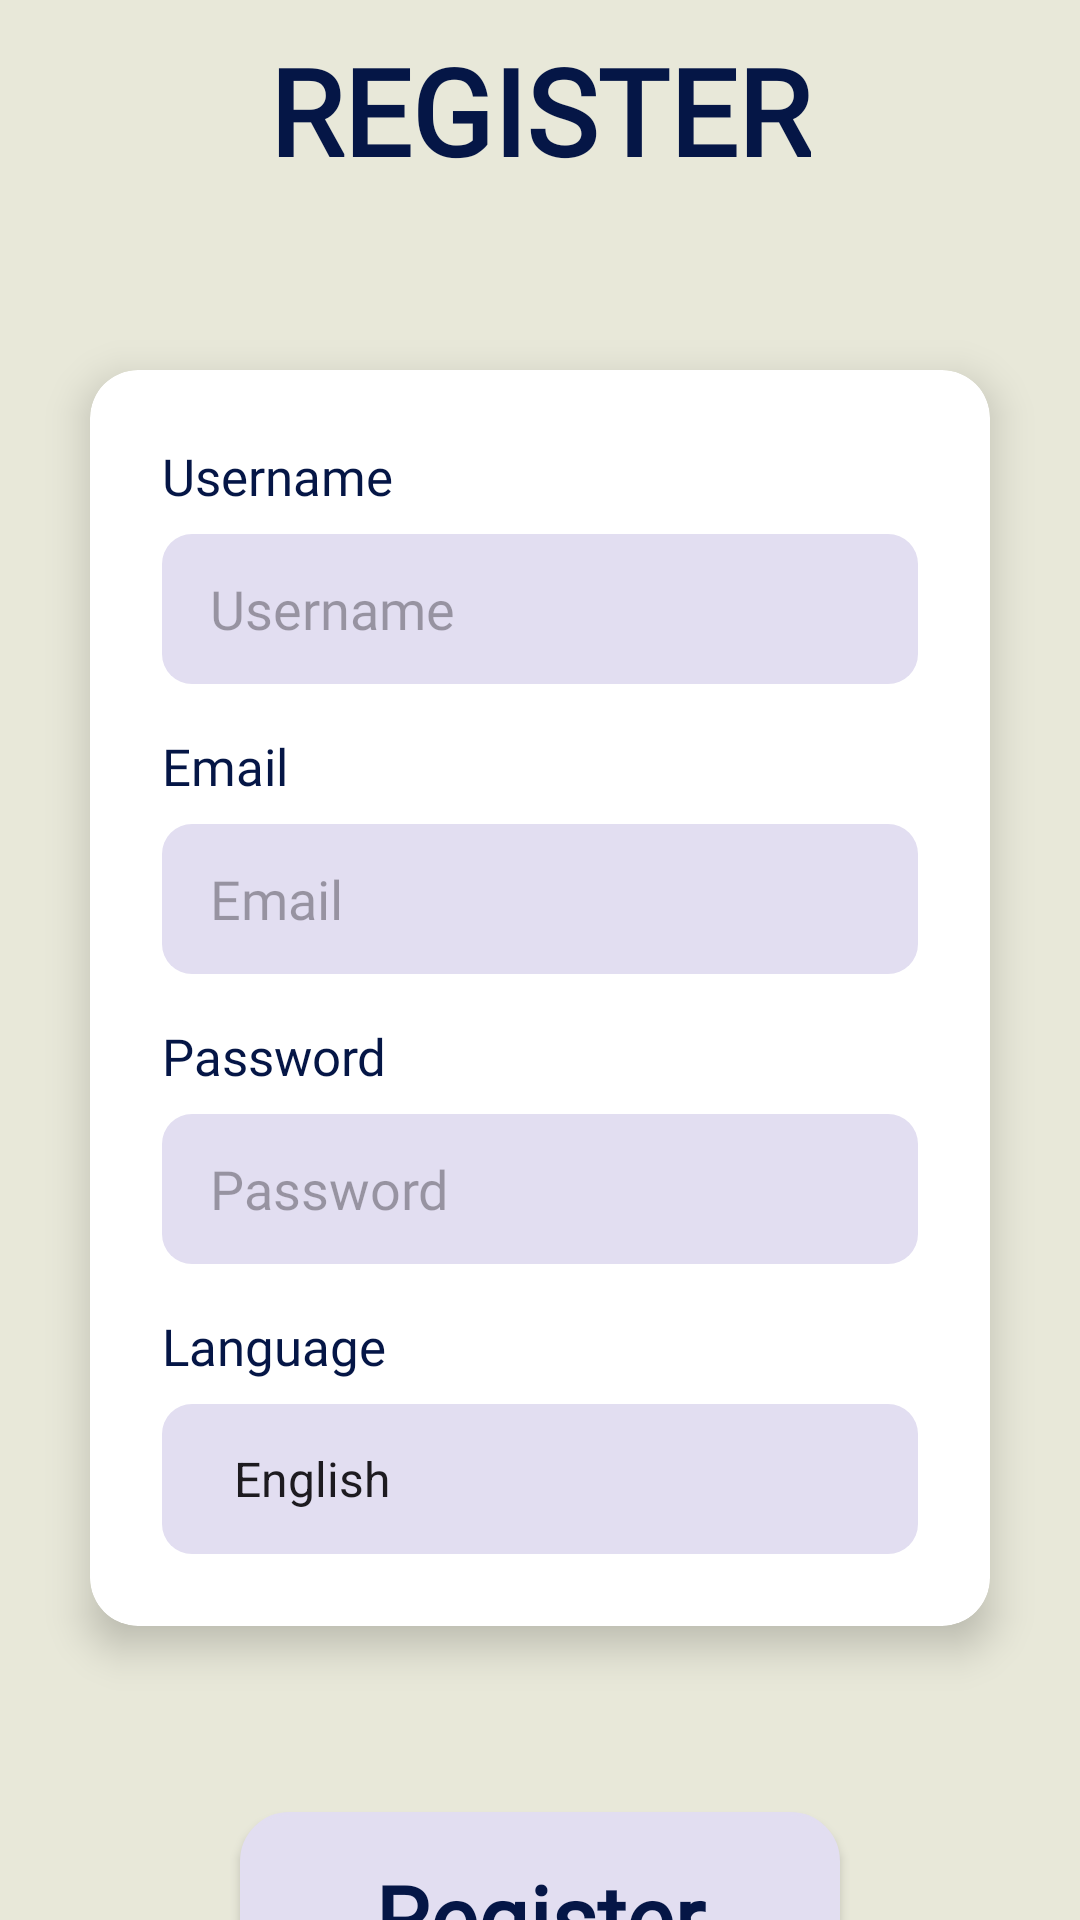

Android layout source for this screen:
<!-- AndroidManifest.xml: application theme Theme.WordVenture2 -->
<!-- res/layout/activity_register.xml -->
<?xml version="1.0" encoding="utf-8"?>
<LinearLayout
    xmlns:android="http://schemas.android.com/apk/res/android"
    xmlns:app="http://schemas.android.com/apk/res-auto"
    xmlns:tools="http://schemas.android.com/tools"
    android:layout_width="match_parent"
    android:layout_height="match_parent"
    android:orientation="vertical"
    android:gravity="center_horizontal"
    android:background="#E8E8D9"
    tools:context=".Register">

    <LinearLayout
        android:layout_width="wrap_content"
        android:layout_height="wrap_content"
        android:layout_marginTop="10dp"
        android:layout_marginBottom="30dp"
        android:gravity="center_vertical"
        android:orientation="horizontal">

        <TextView
            android:layout_width="wrap_content"
            android:layout_height="wrap_content"
            android:text="@string/register_title"
            android:textColor="#051646"
            android:textSize="40sp"
            android:textStyle="bold"
            android:fontFamily="@font/barriecito"/>
    </LinearLayout>

    <androidx.cardview.widget.CardView
        android:layout_width="match_parent"
        android:layout_height="wrap_content"
        app:cardCornerRadius="16dp"
        app:cardElevation="8dp"
        android:layout_marginHorizontal="16dp"
        android:layout_margin="30dp"
        app:cardBackgroundColor="#FFFFFF">

        <LinearLayout
            android:layout_width="match_parent"
            android:layout_height="wrap_content"
            android:orientation="vertical"
            android:padding="24dp">

            <TextView
                android:layout_width="wrap_content"
                android:layout_height="wrap_content"
                android:text="@string/label_username"
                android:fontFamily="@font/barriecito"
                android:textColor="#051646"
                android:textSize="17dp"
                android:layout_marginBottom="8dp"/>
            <EditText
                android:id="@+id/username_edit_text"
                android:layout_width="match_parent"
                android:layout_height="50dp"
                android:background="@drawable/rounded_edit_text"
                android:hint="@string/hint_username"
                android:fontFamily="@font/comic_relief"
                android:paddingHorizontal="16dp"
                android:layout_marginBottom="16dp"
                android:backgroundTint="#E2DEF1"
                tools:ignore="Autofill" />

            <TextView
                android:layout_width="wrap_content"
                android:layout_height="wrap_content"
                android:text="@string/label_email"
                android:fontFamily="@font/barriecito"
                android:textColor="#051646"
                android:textSize="17dp"
                android:layout_marginBottom="8dp"/>
            <EditText
                android:id="@+id/email_edit_text"
                android:layout_width="match_parent"
                android:layout_height="50dp"
                android:background="@drawable/rounded_edit_text"
                android:hint="@string/hint_email"
                android:fontFamily="@font/comic_relief"
                android:paddingHorizontal="16dp"
                android:inputType="textEmailAddress"
                android:layout_marginBottom="16dp"
                android:backgroundTint="#E2DEF1"
                tools:ignore="Autofill" />

            <TextView
                android:layout_width="wrap_content"
                android:layout_height="wrap_content"
                android:text="@string/label_password"
                android:fontFamily="@font/barriecito"
                android:textColor="#051646"
                android:textSize="17dp"
                android:layout_marginBottom="8dp"/>
            <EditText
                android:id="@+id/password_edit_text"
                android:layout_width="match_parent"
                android:layout_height="50dp"
                android:background="@drawable/rounded_edit_text"
                android:hint="@string/hint_password"
                android:fontFamily="@font/comic_relief"
                android:paddingHorizontal="16dp"
                android:inputType="textPassword"
                android:drawableTint="#808080"
                android:drawablePadding="16dp"
                android:layout_marginBottom="16dp"
                android:backgroundTint="#E2DEF1"
                tools:ignore="Autofill" />

            <TextView
                android:layout_width="wrap_content"
                android:layout_height="wrap_content"
                android:text="@string/label_language"
                android:fontFamily="@font/barriecito"
                android:textColor="#051646"
                android:textSize="17dp"
                android:layout_marginBottom="8dp"/>
            <Spinner
                android:id="@+id/language_spinner"
                android:layout_width="match_parent"
                android:layout_height="50dp"
                android:background="@drawable/rounded_edit_text"
                android:entries="@array/language_options"
                android:gravity="center_vertical"
                android:paddingStart="16dp"
                android:paddingEnd="16dp"
                android:backgroundTint="#E2DEF1"/>
        </LinearLayout>
    </androidx.cardview.widget.CardView>

    <Button
        android:id="@+id/signup_button"
        android:layout_width="200dp"
        android:layout_height="70dp"
        android:layout_marginTop="32dp"
        android:background="@drawable/rounded_button"
        app:backgroundTint="#E2DEF1"
        android:text="@string/register_button"
        android:fontFamily="@font/barriecito"
        android:textAllCaps="false"
        android:textColor="#051646"
        android:textStyle="bold"
        android:textSize="30sp"
        android:elevation="8dp"/>

    <TextView
        android:id="@+id/login_link"
        android:layout_width="wrap_content"
        android:layout_height="wrap_content"
        android:layout_marginTop="8dp"
        android:text="@string/login_link_text"
        android:textColor="#051646"
        android:textSize="18sp"
        android:fontFamily="@font/comic_relief"
        android:clickable="true"
        android:focusable="true"
        android:padding="8dp"/>

</LinearLayout>
<!-- resources referenced by this layout -->
<resources>
  <string-array name="language_options">
          <item>English</item>
          <item>Afrikaans</item>
          <item>Zulu</item>
  
  
          
      </string-array>
  <!-- drawable rounded_button (drawable) -->
  <?xml version="1.0" encoding="utf-8"?>
  <shape xmlns:android="http://schemas.android.com/apk/res/android">
      <solid android:color="#E2DEF1" />
      <corners android:radius="16dp"/>
      <stroke android:width="1dp" android:color="#A099AB"/>
  </shape>
  <!-- drawable rounded_edit_text (drawable) -->
  <?xml version="1.0" encoding="utf-8"?>
  <shape xmlns:android="http://schemas.android.com/apk/res/android">
      <solid android:color="#F0F0F0"/>
      <corners android:radius="10dp"/>
  </shape>
  <string name="hint_email">Email</string>
  <string name="hint_password">Password</string>
  <string name="hint_username">Username</string>
  <string name="label_email">Email</string>
  <string name="label_language">Language</string>
  <string name="label_password">Password</string>
  <string name="label_username">Username</string>
  <string name="login_link_text">Already have an account? Login</string>
  <string name="register_button">Register</string>
  <string name="register_title">REGISTER</string>
  <style name="Theme.WordVenture2" parent="Base.Theme.WordVenture2" />
  <style name="Base.Theme.WordVenture2" parent="Theme.Material3.DayNight.NoActionBar">
          
          
      </style>
</resources>
